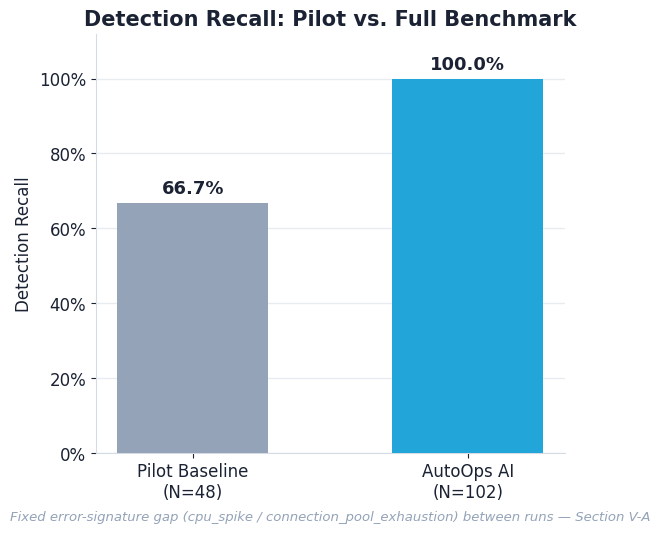
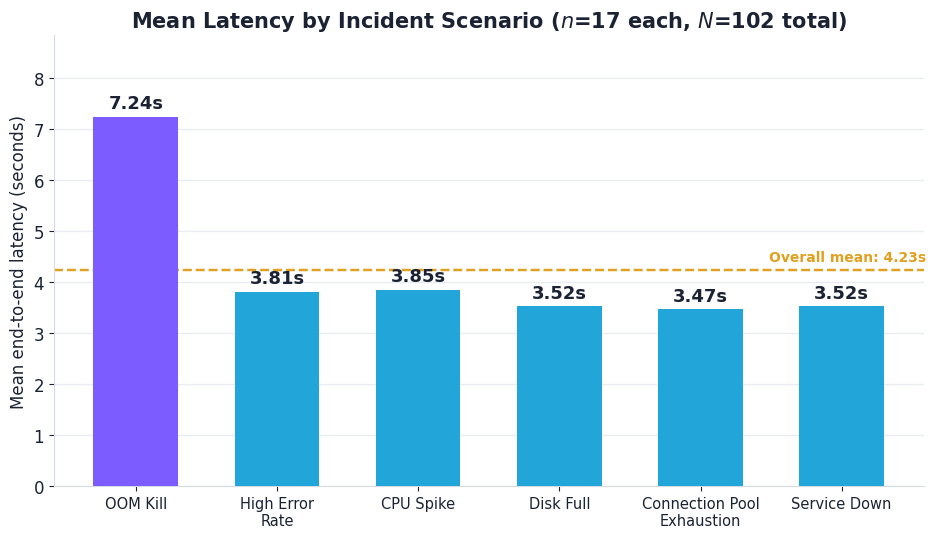
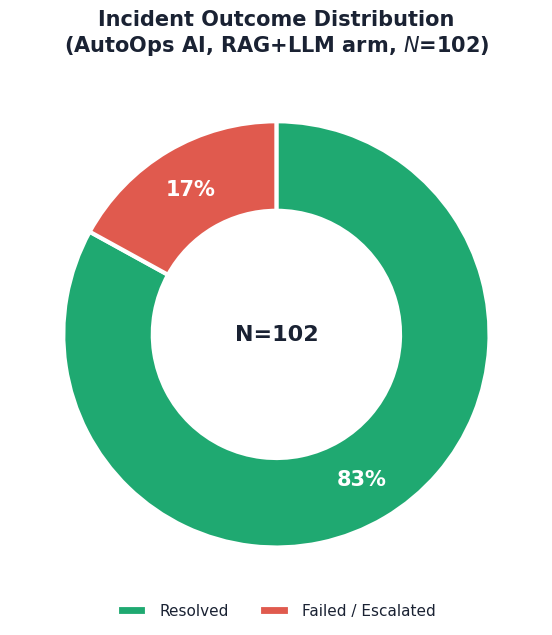

The script that saved these images, in order:
#!/usr/bin/env python3
"""
AutoOps AI — Presentation Chart Generator

Regenerates the three benchmark charts used in the AutoOps AI presentation,
straight from the numbers reported in the paper (Section V, Tables III/IV):

  1. detection_recall.png    — Detection recall: pilot (N=48) vs full benchmark (N=102)
  2. latency_metrics.png     — Mean end-to-end latency per incident scenario (Table III)
  3. outcome_distribution.png — Resolved vs. Failed/Escalated outcome split (Table IV)

Usage:
    python3 generate_charts.py [output_dir]

    output_dir defaults to the current working directory, so running this
    from inside a presentation-assets folder drops the PNGs right there.

Requires: matplotlib (pip install matplotlib). No other dependencies —
the source numbers are hardcoded below rather than parsed from anywhere,
so this has nothing else to fail on.
"""

import sys
from pathlib import Path

import matplotlib.pyplot as plt
from matplotlib.ticker import PercentFormatter

# ── Source data (paper/paper.tex, Section V) ────────────────────────────

DETECTION_RECALL = {
    "Pilot Baseline\n(N=48)": 66.7,
    "AutoOps AI\n(N=102)": 100.0,
}

# Table III — mean end-to-end latency per scenario, n=17 each (N=102 total)
SCENARIO_LATENCY = {
    "OOM Kill": 7.24,
    "High Error\nRate": 3.81,
    "CPU Spike": 3.85,
    "Disk Full": 3.52,
    "Connection Pool\nExhaustion": 3.47,
    "Service Down": 3.52,
}
OVERALL_MEAN_LATENCY = 4.23  # Table IV, AutoOps AI (RAG+LLM) arm

# Table IV — AutoOps AI (RAG+LLM) arm, N=102
OUTCOME_DISTRIBUTION = {
    "Resolved": 83,
    "Failed / Escalated": 17,
}

# ── Shared style ─────────────────────────────────────────────────────────
# A small, consistent palette (cyan/purple/emerald/amber) matching the
# AutoOps AI dashboard's own accent colors, on a clean white background
# that reproduces well on both a screen and a printed slide.

CYAN = "#22a6d9"
PURPLE = "#7c5cff"
EMERALD = "#1fa971"
AMBER = "#e0a020"
MUTED = "#94a3b8"
INK = "#1a2233"

plt.rcParams.update(
    {
        "figure.dpi": 150,
        "savefig.dpi": 300,
        "font.family": "sans-serif",
        "font.sans-serif": ["Helvetica Neue", "Arial", "DejaVu Sans"],
        "font.size": 12,
        "text.color": INK,
        "axes.edgecolor": "#d6dbe3",
        "axes.labelcolor": INK,
        "xtick.color": INK,
        "ytick.color": INK,
        "axes.titleweight": "bold",
        "axes.titlesize": 15,
        "figure.facecolor": "white",
        "axes.facecolor": "white",
        "savefig.facecolor": "white",
    }
)


def _strip_spines(ax, keep=("left", "bottom")):
    for side, spine in ax.spines.items():
        spine.set_visible(side in keep)


def _bar_value_labels(ax, bars, fmt="{:.0f}%", offset=1.5, color=INK):
    for bar in bars:
        height = bar.get_height()
        ax.text(
            bar.get_x() + bar.get_width() / 2,
            height + offset,
            fmt.format(height),
            ha="center",
            va="bottom",
            fontsize=13,
            fontweight="bold",
            color=color,
        )


# ── Chart 1: Detection Recall ──────────────────────────────────────────


def make_detection_recall_chart(output_dir: Path) -> Path:
    labels = list(DETECTION_RECALL.keys())
    values = list(DETECTION_RECALL.values())
    colors = [MUTED, CYAN]

    fig, ax = plt.subplots(figsize=(6.5, 5.5))
    bars = ax.bar(labels, values, color=colors, width=0.55, zorder=3)

    _bar_value_labels(ax, bars, fmt="{:.1f}%")

    ax.set_ylim(0, 112)
    ax.yaxis.set_major_formatter(PercentFormatter(xmax=100))
    ax.set_ylabel("Detection Recall")
    ax.set_title("Detection Recall: Pilot vs. Full Benchmark")
    ax.text(
        0.5,
        -0.16,
        "Fixed error-signature gap (cpu_spike / connection_pool_exhaustion) between runs — Section V-A",
        transform=ax.transAxes,
        ha="center",
        fontsize=9.5,
        color=MUTED,
        style="italic",
    )
    ax.grid(axis="y", color="#e8ebf0", linewidth=1, zorder=0)
    _strip_spines(ax)
    fig.tight_layout()

    out_path = output_dir / "detection_recall.png"
    fig.savefig(out_path, bbox_inches="tight")
    plt.close(fig)
    return out_path


# ── Chart 2: Mean Latency per Scenario ─────────────────────────────────


def make_latency_chart(output_dir: Path) -> Path:
    labels = list(SCENARIO_LATENCY.keys())
    values = list(SCENARIO_LATENCY.values())

    # OOM Kill is the outlier (routed through the human-approval gate — see
    # Table III's dagger note) — give it its own color so it doesn't read
    # as noise.
    colors = [PURPLE if v == max(values) else CYAN for v in values]

    fig, ax = plt.subplots(figsize=(9.5, 5.5))
    bars = ax.bar(labels, values, color=colors, width=0.6, zorder=3)

    _bar_value_labels(ax, bars, fmt="{:.2f}s", offset=0.08)

    ax.axhline(
        OVERALL_MEAN_LATENCY,
        color=AMBER,
        linewidth=1.75,
        linestyle="--",
        zorder=2,
    )
    ax.text(
        len(labels) - 0.4,
        OVERALL_MEAN_LATENCY + 0.12,
        f"Overall mean: {OVERALL_MEAN_LATENCY}s",
        ha="right",
        va="bottom",
        fontsize=10,
        fontweight="bold",
        color=AMBER,
    )

    ax.set_ylim(0, max(values) * 1.22)
    ax.set_ylabel("Mean end-to-end latency (seconds)")
    ax.set_title("Mean Latency by Incident Scenario ($n$=17 each, $N$=102 total)")
    ax.grid(axis="y", color="#e8ebf0", linewidth=1, zorder=0)
    _strip_spines(ax)
    plt.setp(ax.get_xticklabels(), fontsize=10.5)
    fig.tight_layout()

    out_path = output_dir / "latency_metrics.png"
    fig.savefig(out_path, bbox_inches="tight")
    plt.close(fig)
    return out_path


# ── Chart 3: Outcome Distribution ──────────────────────────────────────


def make_outcome_distribution_chart(output_dir: Path) -> Path:
    labels = list(OUTCOME_DISTRIBUTION.keys())
    values = list(OUTCOME_DISTRIBUTION.values())
    colors = [EMERALD, "#e05a4e"]

    fig, ax = plt.subplots(figsize=(6.5, 6.5))
    wedges, _texts, autotexts = ax.pie(
        values,
        colors=colors,
        startangle=90,
        counterclock=False,
        wedgeprops=dict(width=0.42, edgecolor="white", linewidth=3),
        autopct=lambda pct: f"{pct:.0f}%",
        pctdistance=0.79,
    )
    for t in autotexts:
        t.set_fontsize(15)
        t.set_fontweight("bold")
        t.set_color("white")

    ax.legend(
        wedges,
        labels,
        loc="upper center",
        bbox_to_anchor=(0.5, 0.02),
        ncol=2,
        frameon=False,
        fontsize=11,
    )
    ax.set_title("Incident Outcome Distribution\n(AutoOps AI, RAG+LLM arm, $N$=102)", pad=12)
    ax.text(0, 0, "N=102", ha="center", va="center", fontsize=16, fontweight="bold", color=INK)
    ax.set_aspect("equal")
    fig.tight_layout()

    out_path = output_dir / "outcome_distribution.png"
    fig.savefig(out_path, bbox_inches="tight")
    plt.close(fig)
    return out_path


def main():
    output_dir = Path(sys.argv[1]) if len(sys.argv) > 1 else Path.cwd()
    output_dir.mkdir(parents=True, exist_ok=True)

    paths = [
        make_detection_recall_chart(output_dir),
        make_latency_chart(output_dir),
        make_outcome_distribution_chart(output_dir),
    ]

    for p in paths:
        print(f"Saved {p}")


if __name__ == "__main__":
    main()
